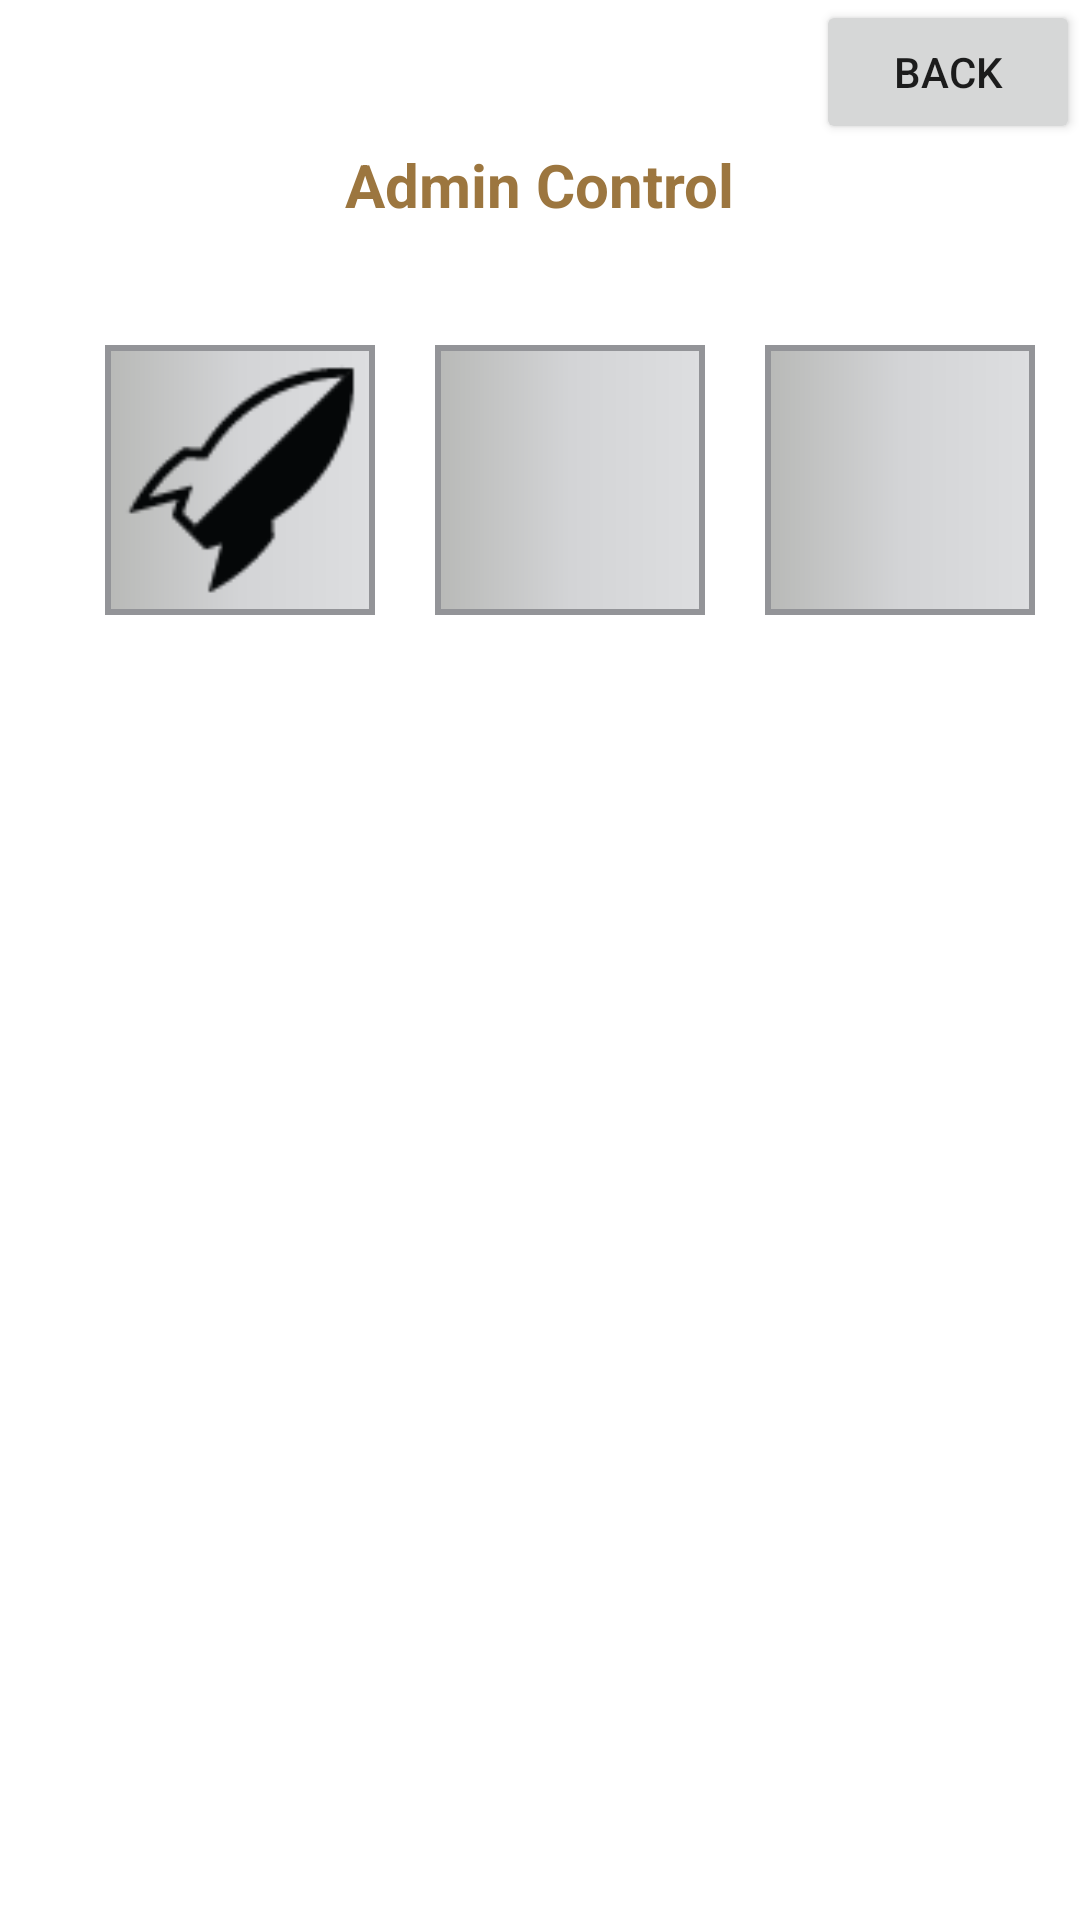

The Android layout XML behind this screen, and the referenced resources:
<!-- AndroidManifest.xml: application theme AppTheme -->
<!-- res/layout/settingsmenu.xml -->
<?xml version="1.0" encoding="utf-8"?>
<LinearLayout xmlns:android="http://schemas.android.com/apk/res/android"
    xmlns:app="http://schemas.android.com/apk/res-auto"
    android:layout_width="match_parent"
    android:layout_height="match_parent"
    android:background="@color/colorwhite"
    android:orientation="vertical">

    <LinearLayout
        android:layout_width="match_parent"
        android:layout_height="wrap_content"
        android:gravity="right">
        <Button
            android:id="@+id/btnback"
            android:layout_width="wrap_content"
            android:layout_height="wrap_content"
            android:layout_alignParentTop="true"
            android:layout_alignParentEnd="true"
            android:clickable="true"
            android:text="@string/Back"
            android:focusable="true" />

    </LinearLayout>

    <LinearLayout
        android:layout_width="match_parent"
        android:layout_height="wrap_content"
        android:layout_gravity="center"
        android:gravity="center"
        android:orientation="vertical">

        <RelativeLayout
            android:layout_width="match_parent"
            android:layout_height="wrap_content"
            android:gravity="center">

            <TextView
                android:layout_width="wrap_content"
                android:layout_height="wrap_content"
                android:text="Admin Control"
                android:textColor="@color/colorbrown"
                android:textSize="20sp"
                android:textStyle="bold" />

        </RelativeLayout>

        <Space
            android:layout_width="wrap_content"
            android:layout_height="40dp" />

        <LinearLayout
            android:layout_width="match_parent"
            android:layout_height="wrap_content"
            android:layout_gravity="center"
            android:gravity="center">


            <Space
                android:layout_width="20dp"
                android:layout_height="wrap_content" />

            <ImageView
                android:id="@+id/iv_setting"
                android:layout_width="90dp"
                android:layout_height="90dp"
                android:background="@drawable/verticalgradientmainscreenviews"
                android:src="@drawable/launcher"
                android:contentDescription="TODO" />

            <Space
                android:layout_width="20dp"
                android:layout_height="wrap_content" />

            <ImageView
                android:id="@+id/launcher"
                android:layout_width="90dp"
                android:layout_height="90dp"
                android:background="@drawable/verticalgradientmainscreenviews"
                android:src="@drawable/ic_settings_black_48dp"
                android:contentDescription="TODO" />

            <Space
                android:layout_width="20dp"
                android:layout_height="wrap_content"/>

            <ImageView
                android:id="@+id/update"
                android:layout_width="90dp"
                android:layout_height="90dp"
                android:background="@drawable/verticalgradientmainscreenviews"
                android:src="@drawable/ic_update"
                android:contentDescription="TODO" />



        </LinearLayout>


    </LinearLayout>
</LinearLayout>
<!-- resources referenced by this layout -->
<resources>
  <color name="colorbrown">#9C763F</color>
  <color name="colorwhite">#FFFFFF</color>
  <!-- drawable launcher: png bitmap (drawable, 1362 bytes) -->
  <!-- drawable verticalgradientmainscreenviews (drawable) -->
  <?xml version="1.0" encoding="utf-8"?>
  <shape xmlns:android="http://schemas.android.com/apk/res/android"
      android:shape="rectangle">
      <gradient
          android:angle="0"
          android:centerColor="#D3D4D6"
          android:endColor="#DDDEE0"
          android:startColor="#B8B9B7" />
      <stroke
          android:width="2dip"
          android:color="@color/colorborderfourboxes" />
      <padding
          android:bottom="5dp"
          android:left="5dp"
          android:right="5dp"
          android:top="5dp" />
  </shape>
  <string name="Back">Back</string>
  <style name="AppTheme" parent="Theme.AppCompat.DayNight.DarkActionBar">
          
          <item name="colorPrimary">@color/colorPrimary</item>
          <item name="colorPrimaryDark">@color/colorPrimaryDark</item>
          <item name="colorAccent">@color/colorAccent</item>
          <item name="windowActionBar">false</item>
          <item name="windowNoTitle">true</item>
          <item name="android:windowFullscreen">false</item>
          
      </style>
  <color name="colorborderfourboxes">#939498</color>
  <color name="colorPrimary">#3F51B5</color>
  <color name="colorPrimaryDark">#9C763F</color>
  <color name="colorAccent">#FF4081</color>
</resources>
